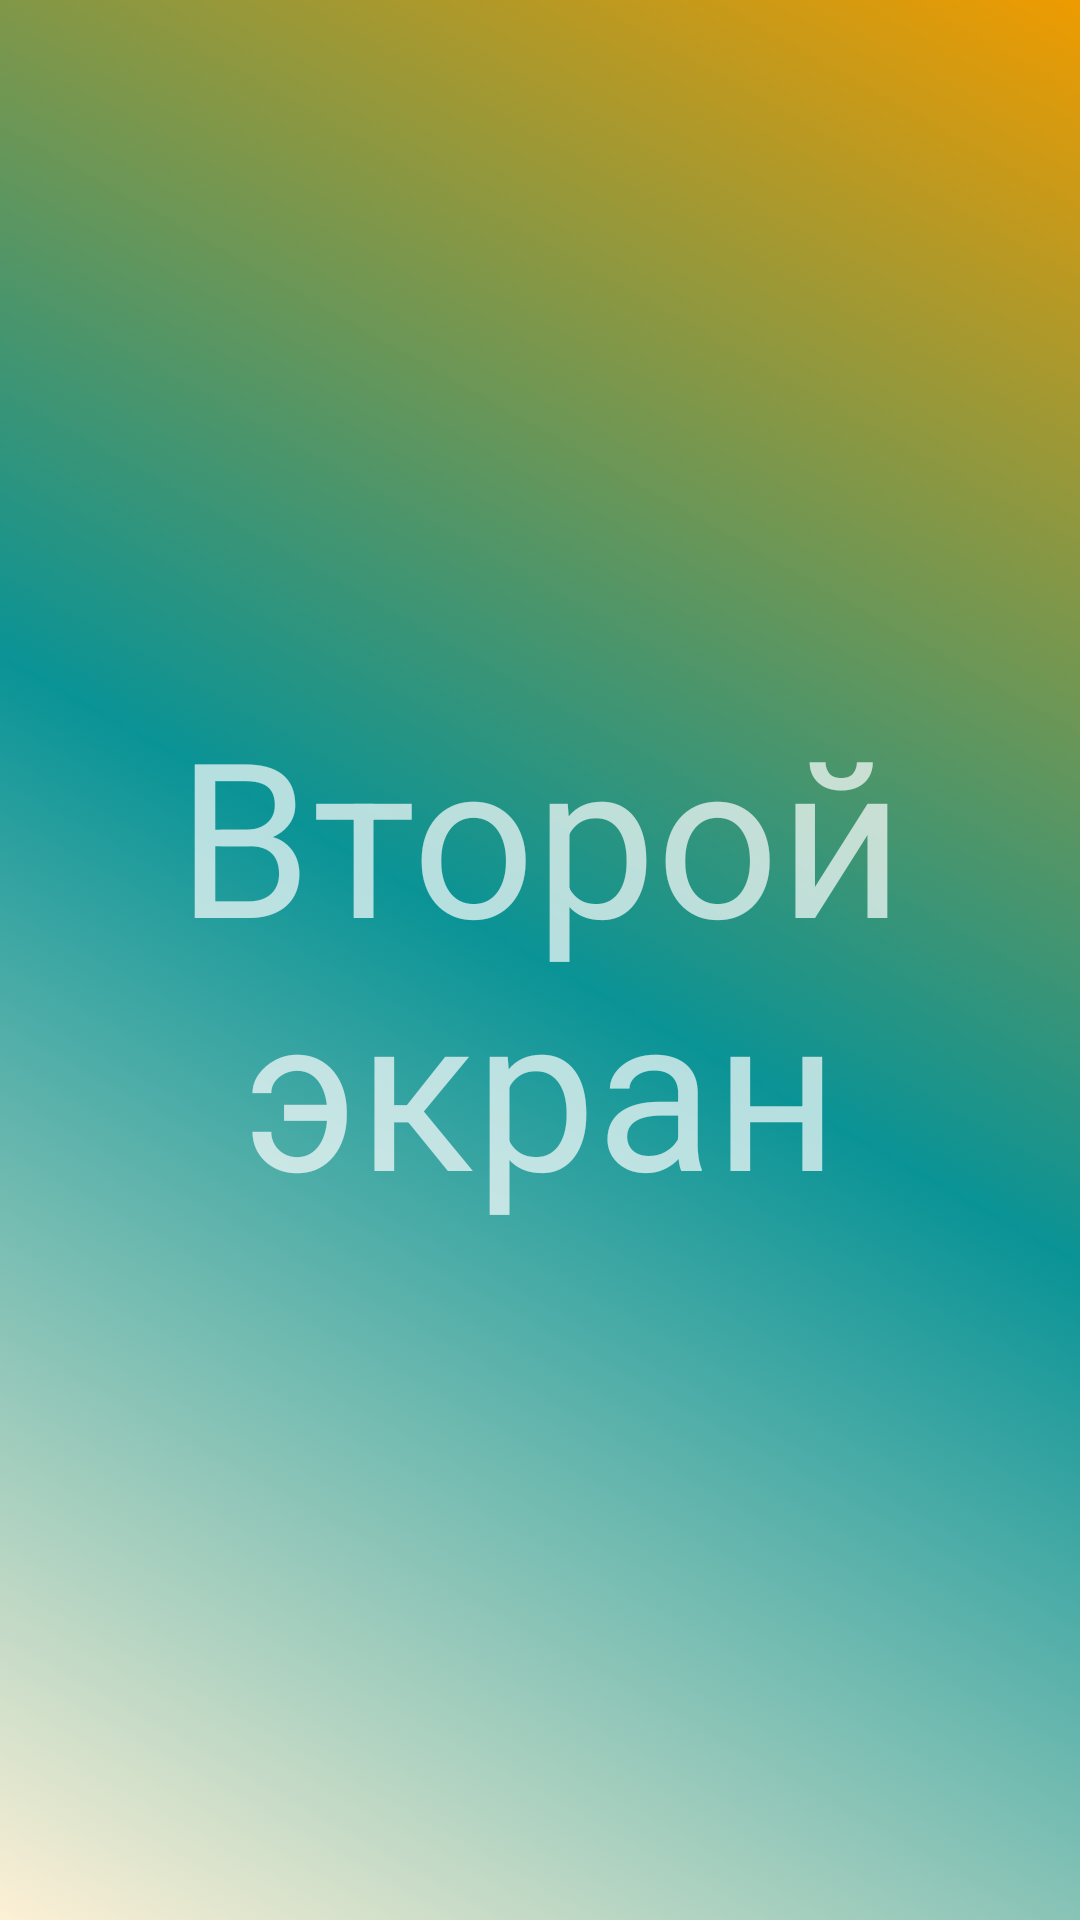

Write the Android layout XML for this screen, with the resource values it uses.
<!-- AndroidManifest.xml: application theme Theme.Design.NoActionBar -->
<!-- res/layout/activity_second_screen.xml -->
<?xml version="1.0" encoding="utf-8"?>
<androidx.constraintlayout.widget.ConstraintLayout xmlns:android="http://schemas.android.com/apk/res/android"
    xmlns:app="http://schemas.android.com/apk/res-auto"
    xmlns:tools="http://schemas.android.com/tools"
    android:layout_width="match_parent"
    android:layout_height="match_parent"
    android:background="@drawable/gradient_1"
    tools:context=".SecondScreen">

    <TextView
        android:layout_width="match_parent"
        android:layout_height="match_parent"
        android:textSize="72sp"
        android:gravity="center"
        android:text="Второй экран"/>

</androidx.constraintlayout.widget.ConstraintLayout>
<!-- resources referenced by this layout -->
<resources>
  <!-- drawable gradient_1 (drawable) -->
  <?xml version="1.0" encoding="utf-8"?>
  <selector xmlns:android="http://schemas.android.com/apk/res/android">
      <item>
          <shape>
              <gradient
                  android:type="linear"
                  android:angle="45"
                  android:startColor="@color/bone"
                  android:centerColor="@color/copper"
                  android:endColor="@color/mandarin"
                  />
          </shape>
      </item>
  
  </selector>
  <color name="bone">#FDF0D5</color>
  <color name="copper">#0A9396</color>
  <color name="mandarin">#EE9B00</color>
</resources>
